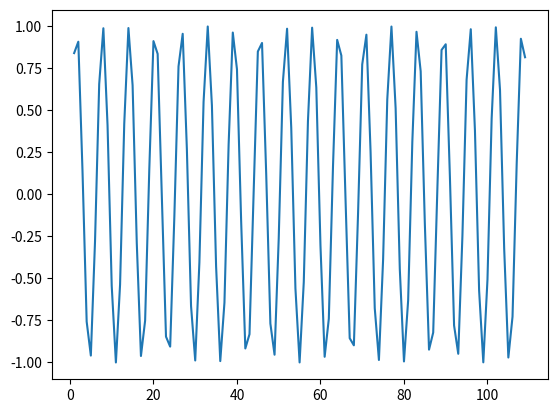

Here is the Python script that generated this plot:
# encoding: UTF-8

import numpy as np
import matplotlib.pyplot as plt
# plt.switch_backend('agg')
# import time


def draw_trace(new_pp):
    draw_trace.all_pp = np.vstack((draw_trace.all_pp, new_pp))

    plt.cla()
    plt.plot(draw_trace.all_pp[:, 0], draw_trace.all_pp[:, 1])
    plt.show()
    plt.pause(0.001)


draw_trace.all_pp = np.array([0, 0, 0])


if __name__ == "__main__":
    x = np.arange(1, 10)
    y = np.sin(x)
    fig = plt.figure()
    plt.plot(x, y)
    for i in range(100):
        plt.cla()
        # plt.figure(fig.number)
        x = np.append(x, 10+i)
        y = np.sin(x)
        plt.plot(x, y)
        plt.show()
        plt.pause(0.001)
        # time.sleep(0.01)
